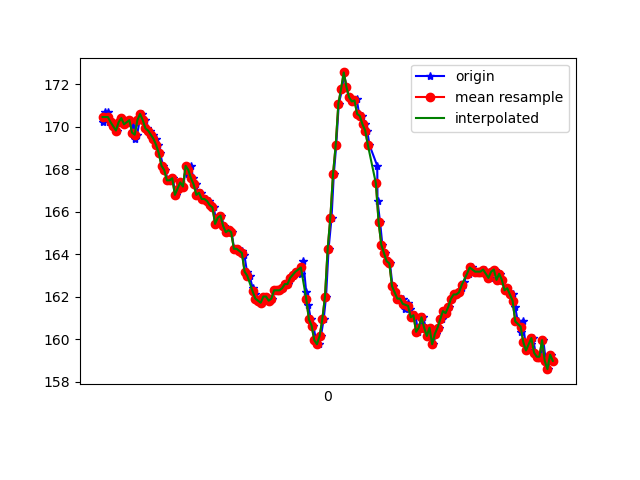

Source data for this figure (header and first rows):
1617848199423, 543843042990480, 170.21484, -229.49219, -54.882812
1617848199436, 543843062524115, 170.7, -230.1, -54.88
1617848199463, 543843081569408, 170.7, -229.2, -54.3
1617848199468, 543843100736787, 170.2, -229.7, -54.39
1617848199494, 543843121827008, 170.2, -229.4, -54.49
1617848199511, 543843139285194, 170, -229.6, -55.08
1617848199526, 543843158269445, 169.8, -229.7, -54.69
1617848199545, 543843177345260, 170.2, -229.5, -54.39
1617848199564, 543843196298989, 170.4, -229.9, -54.39
1617848199585, 543843215618975, 170.1, -229.8, -55.37
1617848199601, 543843234664268, 170.2, -229.9, -55.18
1617848199621, 543843253709562, 170.3, -229.7, -55.18
1617848199645, 543843272815898, 170, -230.5, -54.69
1617848199659, 543843291983277, 169.4, -229.7, -54.1
1617848199678, 543843310967528, 169.6, -230.4, -54.3
1617848199697, 543843330012822, 170.3, -230.3, -54.88
1617848199716, 543843349058115, 170.6, -229.7, -54.39
1617848199735, 543843368011845, 170.3, -229.8, -54
1617848199753, 543843387087660, 169.9, -229.9, -55.18
1617848199774, 543843406346603, 169.8, -231, -55.37
1617848199794, 543843425880237, 169.6, -230.1, -54.88
1617848199817, 543843444528754, 169.4, -230.4, -54
1617848199832, 543843463726654, 169.1, -231.2, -55.08
1617848199850, 543843482832990, 168.8, -230.6, -54.49
1617848199871, 543843501847763, 168.2, -230.8, -55.37
1617848199888, 543843520862535, 168, -231.2, -54.49
1617848199907, 543843539907828, 167.5, -231.1, -54.69
1617848199926, 543843558983643, 167.5, -230.8, -54.3
1617848199944, 543843578059458, 167.6, -231.5, -54
1617848199965, 543843597104752, 166.8, -231.1, -54.1
1617848199983, 543843616150046, 167.1, -231.3, -54
1617848200001, 543843635164818, 167.4, -230.7, -53.61
1617848200023, 543843654240633, 167.2, -230.2, -53.42
1617848200042, 543843673255405, 168.2, -230.5, -53.81
1617848200060, 543843692300699, 167.8, -230.5, -53.61
1617848200079, 543843711437556, 168.2, -230.5, -54.69
1617848200097, 543843730482850, 167.6, -230.7, -53.61
1617848200116, 543843749528143, 167.3, -231, -54.3
1617848200137, 543843768603958, 166.8, -230.9, -54.39
1617848200154, 543843787649252, 166.9, -231.6, -54.69
1617848200173, 543843806725067, 166.6, -231.9, -54.79
1617848200194, 543843825800882, 166.6, -232.1, -56.45
1617848200215, 543843844815654, 166.5, -233.3, -55.57
1617848200232, 543843863860948, 166.3, -232.9, -56.74
1617848200250, 543843882936763, 166.2, -233.2, -56.05
1617848200271, 543843901982056, 165.4, -232.7, -56.15
1617848200289, 543843921057871, 165.7, -232.8, -56.84
1617848200307, 543843940042122, 165.8, -233.5, -56.93
1617848200325, 543843959087416, 165.3, -233.4, -57.13
1617848200347, 543843978407401, 165, -233.6, -56.54
1617848200365, 543843997330610, 165.1, -233.5, -56.45
1617848200383, 543844016375903, 165, -234.1, -56.45
1617848200402, 543844035390675, 164.3, -234.1, -56.74
1617848200424, 543844054497012, 164.3, -234.5, -57.52
1617848200441, 543844073542305, 164.2, -234.6, -57.32
1617848200460, 543844092587599, 164.2, -234.3, -56.74
1617848200478, 543844111726499, 164, -234.7, -56.93
1617848200498, 543844130802314, 163.2, -235.4, -57.62
1617848200518, 543844149817086, 163, -235.6, -56.93
1617848200540, 543844168953944, 162.4, -235.5, -57.91
1617848200554, 543844188121323, 162.1, -235.8, -57.81
... 116 more rows
